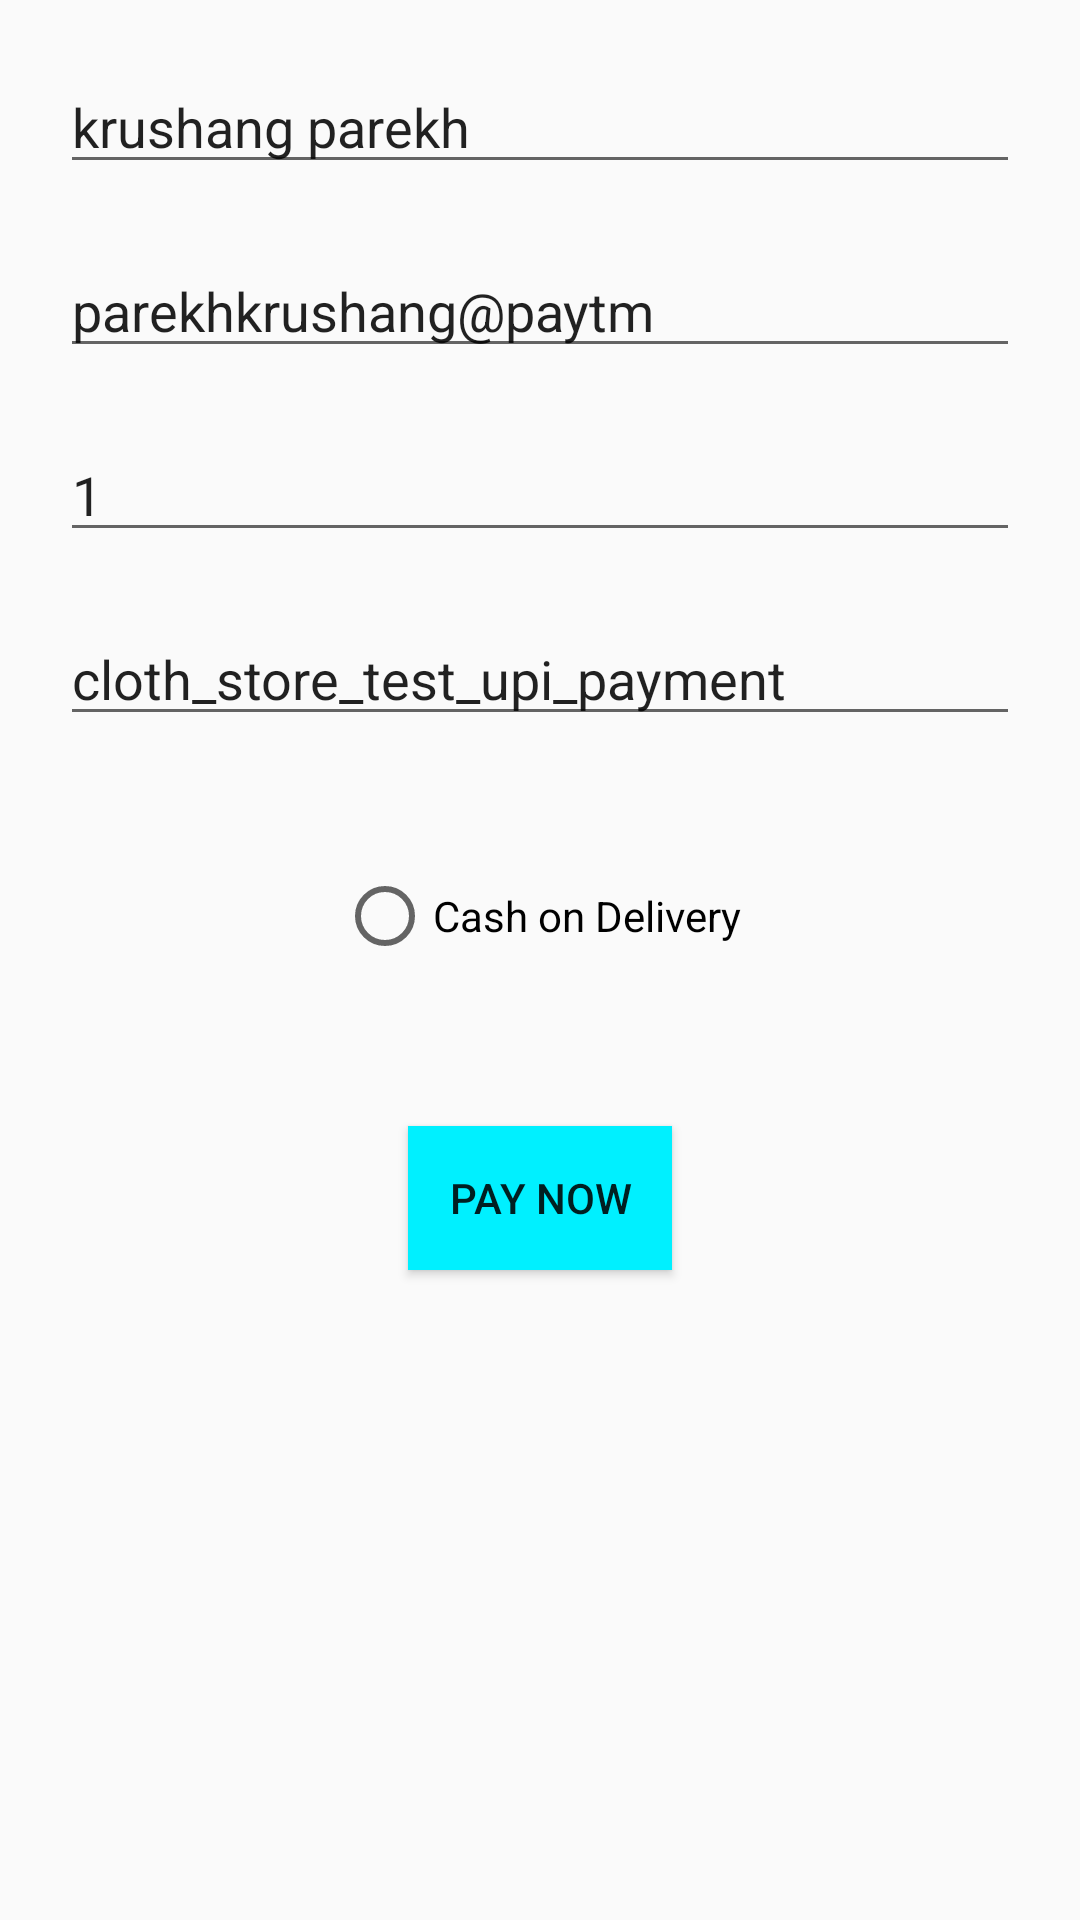

Write the Android layout XML for this screen, with the resource values it uses.
<!-- AndroidManifest.xml: application theme Theme.ClothsStore -->
<!-- res/layout/googlepay.xml -->
<?xml version="1.0" encoding="utf-8"?>
<LinearLayout
	xmlns:android="http://schemas.android.com/apk/res/android"
	xmlns:tools="http://schemas.android.com/tools"
	android:layout_width="match_parent"
	android:layout_height="match_parent"
	android:orientation="vertical">

	<EditText
		android:layout_width="match_parent"
		android:layout_height="wrap_content"
		android:hint="@string/name_"
		android:layout_marginLeft="20dp"
		android:layout_marginRight="20dp"
		android:layout_marginTop="20dp"
		android:id="@+id/name"
		android:text="@string/krushang_parekh"/>

	<EditText
		android:layout_width="match_parent"
		android:layout_height="wrap_content"
		android:hint="@string/upi_id"
		android:layout_marginLeft="20dp"
		android:layout_marginRight="20dp"
		android:layout_marginTop="20dp"
		android:id="@+id/upi_id"
		android:text="parekhkrushang@paytm"/>

	<EditText
		android:layout_width="match_parent"
		android:layout_height="wrap_content"
		android:hint="@string/amount"
		android:layout_marginLeft="20dp"
		android:layout_marginRight="20dp"
		android:layout_marginTop="20dp"
		android:id="@+id/amount_et"
		android:inputType="numberDecimal"
		android:text="@string/_1"/>


	<EditText
		android:layout_width="match_parent"
		android:layout_height="wrap_content"
		android:hint="@string/note"
		android:layout_marginLeft="20dp"
		android:layout_marginRight="20dp"
		android:layout_marginTop="20dp"
		android:layout_marginBottom="10dp"
		android:id="@+id/note"
		android:text="@string/cloth_store_test_upi_payment"/>

	<LinearLayout
		android:layout_width="match_parent"
		android:layout_height="100dp"
		android:orientation="vertical"
		android:gravity="center">

		<RadioGroup
			android:id="@+id/payment_radio_group"
			android:layout_width="match_parent"
			android:layout_height="wrap_content"
			android:orientation="vertical">

			<RadioButton
				android:id="@+id/cod_radio_button"
				android:layout_width="wrap_content"
				android:layout_marginBottom="10dp"
				android:layout_marginTop="10dp"
				android:layout_gravity="center"
				android:layout_height="wrap_content"
				android:text="Cash on Delivery"/>

			

		</RadioGroup>

	</LinearLayout>

	<Button
		android:id="@+id/send"
		android:layout_width="wrap_content"
		android:layout_height="wrap_content"
		android:layout_gravity="center"
		android:layout_marginTop="20dp"
		android:background="@color/blue"
		android:text="@string/pay_now" />

</LinearLayout>
<!-- resources referenced by this layout -->
<resources>
  <color name="blue">#00F0FF</color>
  <string name="_1">1</string>
  <string name="amount">Amount</string>
  <string name="cloth_store_test_upi_payment">cloth_store_test_upi_payment</string>
  <string name="krushang_parekh">krushang parekh</string>
  <string name="name_">Name</string>
  <string name="note">note</string>
  <string name="pay_now">Pay Now</string>
  <string name="upi_id">UPI ID</string>
  <style name="Theme.ClothsStore" parent="Theme.AppCompat.Light.NoActionBar">
  		
  		<item name="colorPrimary">@color/greeyndark</item>
  		<item name="colorPrimaryDark">@color/greeyndark</item>
  		<item name="colorAccent">@color/teal_200</item>
  		
  	</style>
  <color name="greeyndark">#D9A3A29F</color>
  <color name="teal_200">#FF03DAC5</color>
</resources>
